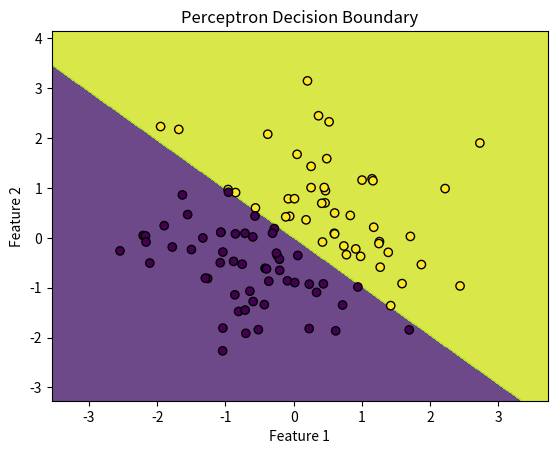

Python code for this plot:
#import libraries
import numpy as np
import matplotlib.pyplot as plt

#loading the dataset
def generate_datasets():
    x = np.random.randn(100, 2)
    y = np.array([1 if x[0] + x[1] > 0 else 0 for x in x])
    return x, y

#step 2 make our perceptron class to make model
class Perceptron:
    def __init__(self, input_dim, learning_rate=0.01):
        self.learning_rate = learning_rate
        self.weight = np.zeros(input_dim+1)
        
    def predict(self, x):
        linear_output = np.dot(x, self.weight[1:])+self.weight[0]
        #self.weight = array[0.0,0.0,0.0] index[0] -- bias and index[1:] -- weight
        return np.where(linear_output >= 0.0, 1, 0)
    
    def train(self,x,y,epochs = 10):
        for _ in range(epochs):
            for xi, target in zip(x,y):
                update = self.learning_rate * (target - self.predict(xi))
                self.weight[1:] = self.weight[1:] + update * xi
                self.weight[0] = self.weight[0] + update

x, y = generate_datasets()
p = Perceptron(input_dim=2)
p.train(x, y, epochs=10)

#step 4:visualize the decision boundary
def plot_decision_boundary(x, y, model):
    x_min, x_max = x[:, 0].min() - 1, x[:, 0].max() + 1
    y_min, y_max = x[:, 1].min() - 1, x[:, 1].max() + 1
    xx, yy = np.meshgrid(np.arange(x_min, x_max, 0.01),
                         np.arange(y_min, y_max, 0.01))
    Z = model.predict(np.c_[xx.ravel(), yy.ravel()])
    Z = Z.reshape(xx.shape)
    plt.contourf(xx, yy, Z, alpha=0.8)
    plt.scatter(x[:, 0], x[:, 1], c=y, edgecolors='k', marker='o')
    plt.title('Perceptron Decision Boundary')
    plt.xlabel('Feature 1')
    plt.ylabel('Feature 2')
    plt.show()
plot_decision_boundary(x, y, p)
